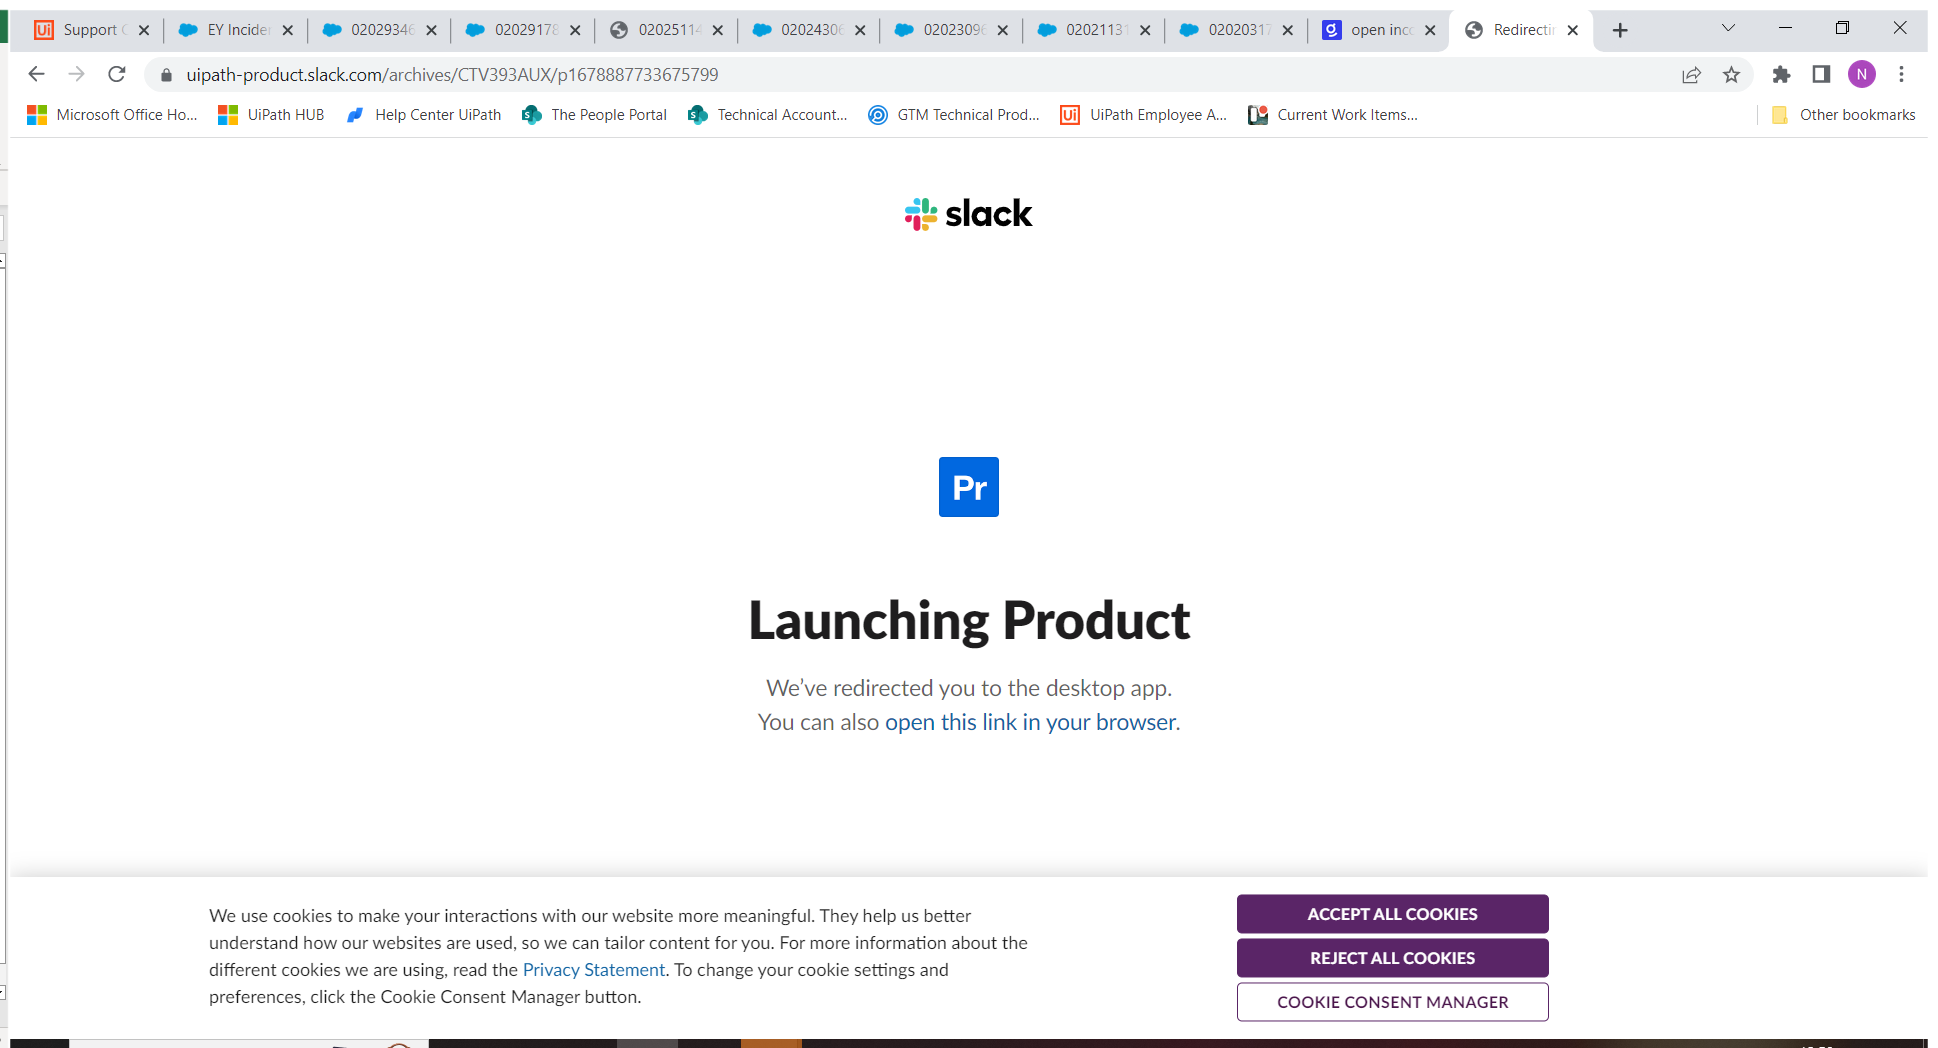
Workflow: OpenIncognito

Step 1: Use Browser Chrome: Redirecting… | Slack (chrome.exe)
